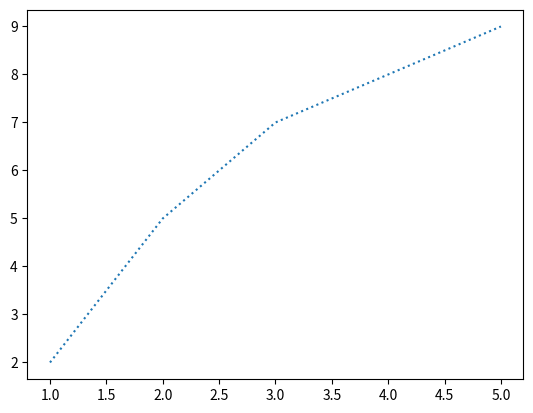

Reproduce this figure in Python.
# linestyle (or) ls to set the style of the line connecting the markers

import matplotlib.pyplot as plt

x = [1, 2, 3, 4, 5]
y = [2, 5, 7, 8, 9]

plt.plot(x,y, ls="dotted")
plt.savefig("01_linestyle.png")


# dotted can be written as :
# dashed can be written as --
# solid can be written as -
